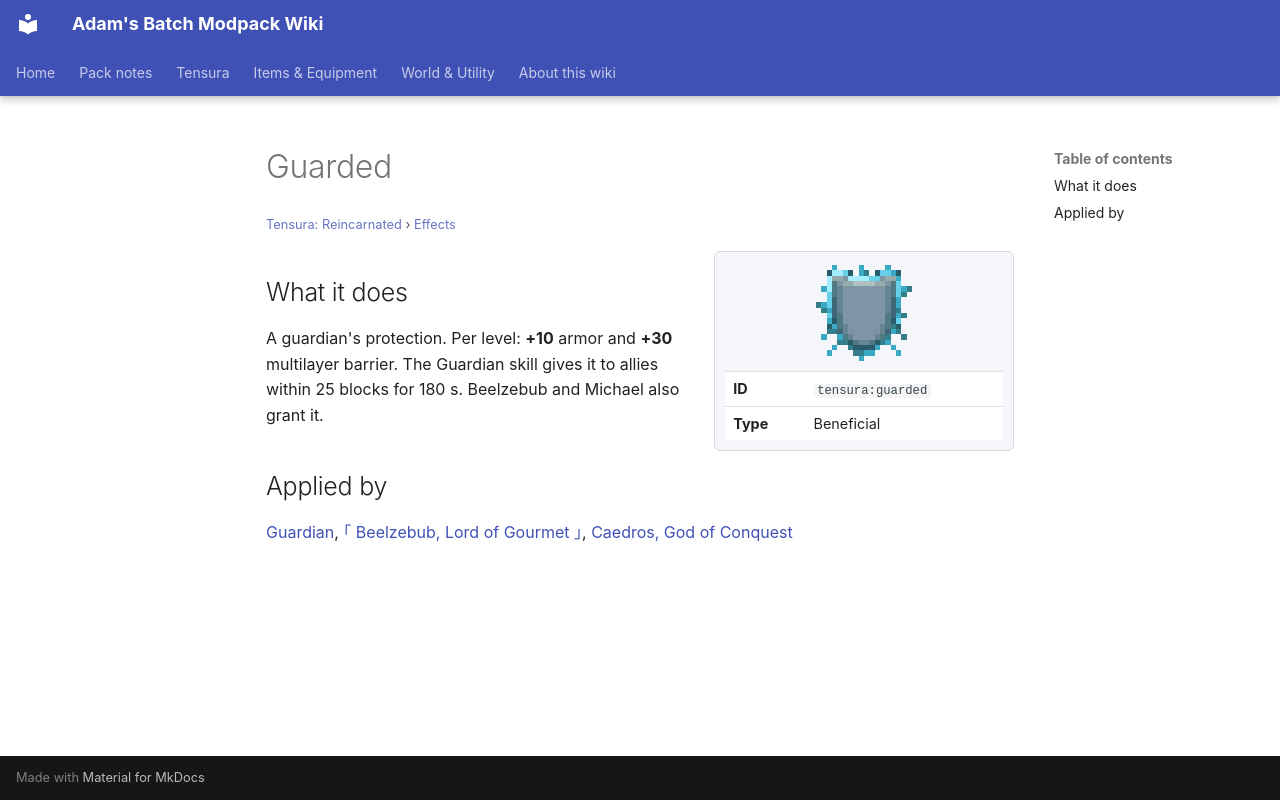

repository: Proteus-Nell/Adams-Batch-MC-Modpack-Wiki · page: tensura-reincarnated/effects/guarded/index.html · generator: mkdocs

# Guarded

<small>[Tensura: Reincarnated](../index.md) &rsaquo; [Effects](index.md)</small>

<div class="infobox" markdown>

![Guarded](../../assets/icons/tensura/effect/guarded.png)

| | |
|---|---|
| **ID** | `tensura:guarded` |
| **Type** | Beneficial |

</div>

## What it does

A guardian's protection. Per level: **+10** armor and **+30** multilayer barrier. The Guardian skill gives it to allies within 25 blocks for 180 s. Beelzebub and Michael also grant it.

## Applied by

[Guardian](../abilities/unique-skills/guardian.md), [｢ Beelzebub, Lord of Gourmet ｣](../../tr-nightmares/abilities/ultimate-skills/beelzebub.md), [Caedros, God of Conquest](../../tensura-more-skills/abilities/ultimate-skills/caedros-god-of-conquest.md)
